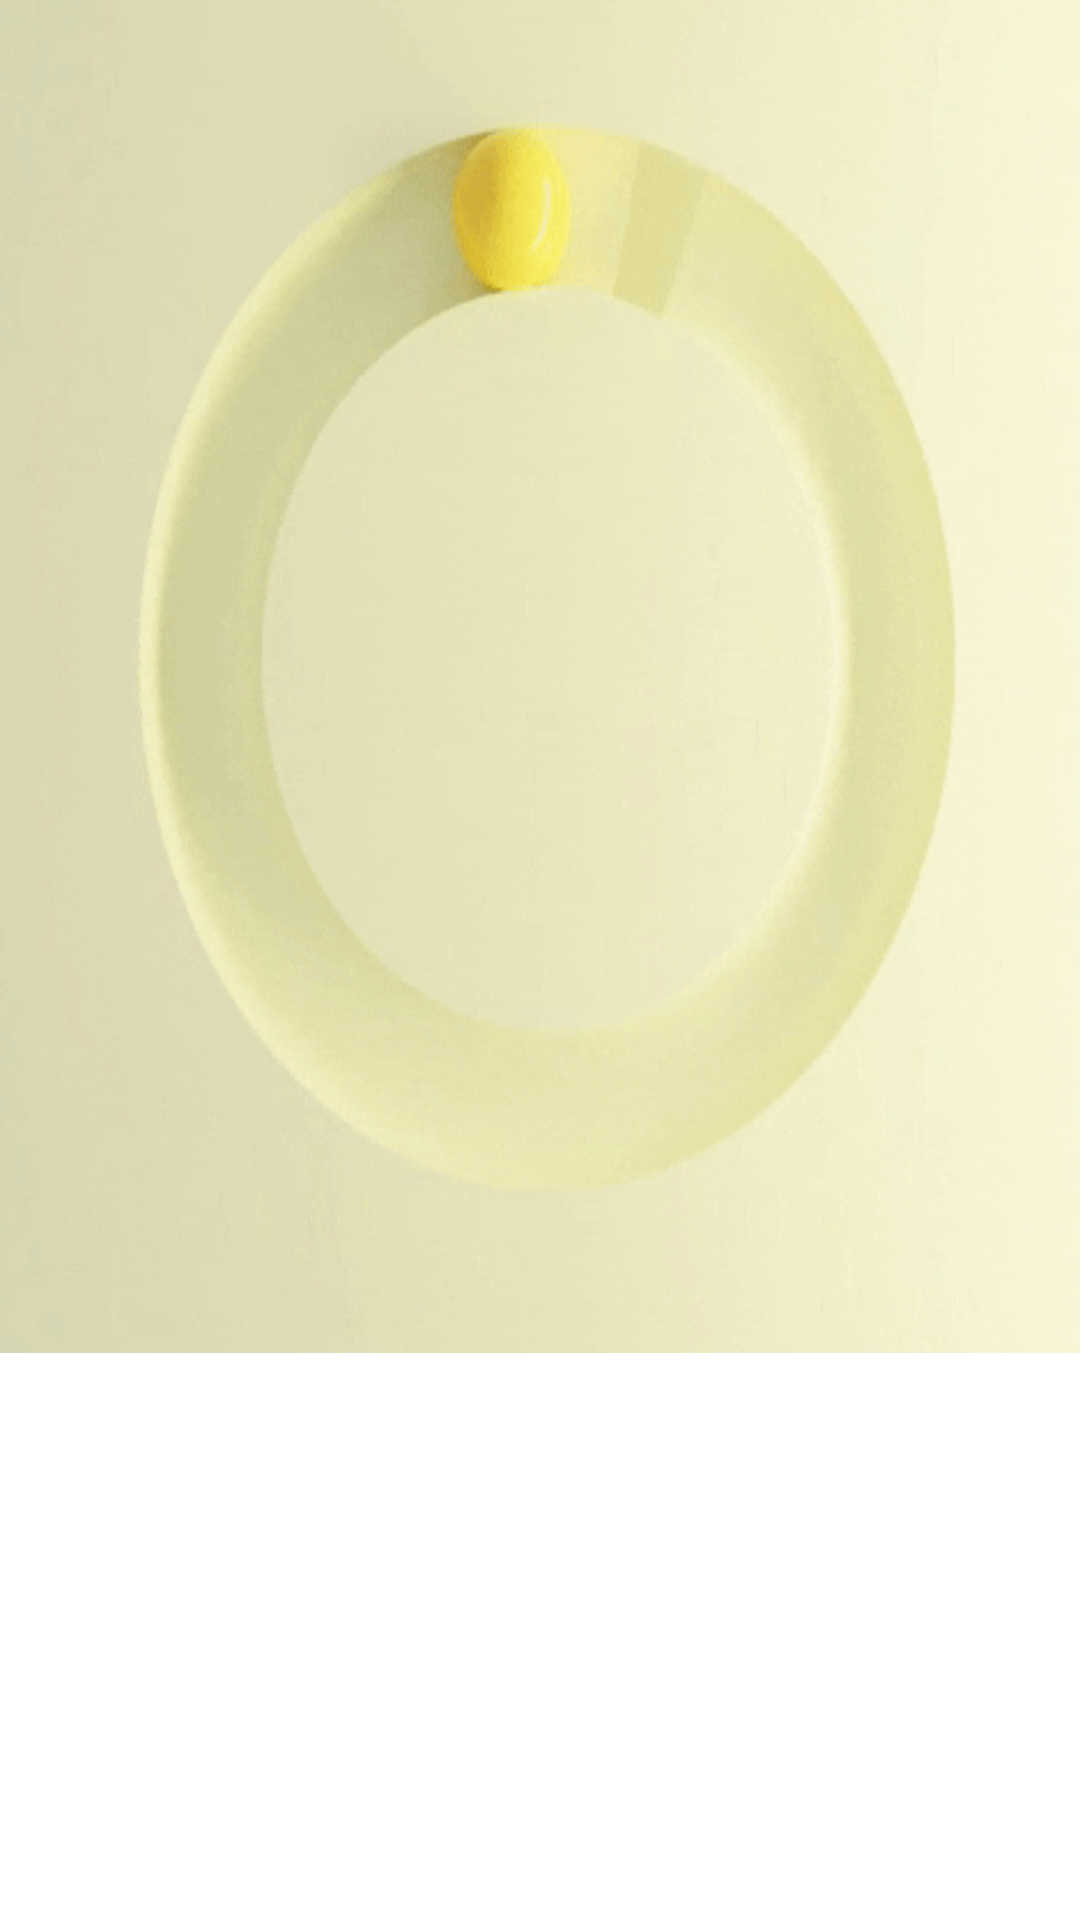

The Android layout XML behind this screen, and the referenced resources:
<!-- AndroidManifest.xml: application theme Theme.FinalProject -->
<!-- res/layout/recycler_row_posts.xml -->
<?xml version="1.0" encoding="utf-8"?>
<RelativeLayout xmlns:android="http://schemas.android.com/apk/res/android"
    xmlns:app="http://schemas.android.com/apk/res-auto"
    xmlns:tools="http://schemas.android.com/tools"
    android:layout_width="wrap_content"
    android:layout_height="wrap_content"
    >

    <ImageView
        android:id="@+id/avatar_img"
        android:layout_width="match_parent"
        android:layout_height="wrap_content"
        android:scaleType="fitXY"
        android:src="@drawable/appicon"
        tools:ignore="ContentDescription" />

    <TextView
        android:id="@+id/tx_title"
        android:layout_width="wrap_content"
        android:layout_height="wrap_content"
        android:layout_alignParentStart="true"
        android:layout_alignParentBottom="true"
        android:layout_centerVertical="true"
        android:background="@color/white"
        android:textStyle="bold"
        android:layout_marginStart="55dp"
        android:layout_marginBottom="359dp"
         />


</RelativeLayout>
<!-- resources referenced by this layout -->
<resources>
  <color name="white">#FFFFFFFF</color>
  <!-- drawable appicon: png bitmap (drawable, 176675 bytes) -->
  <style name="Theme.FinalProject" parent="Theme.MaterialComponents.Light.NoActionBar">
          
          <item name="colorPrimary">@color/Blue_Gray_900</item>
          <item name="colorPrimaryVariant">@color/Blue_Gray_900</item>
          <item name="colorOnPrimary">@color/white</item>
          <item name="android:textColorPrimary">@color/black</item>
  
          
          <item name="colorSecondary">@color/Yellow_A200</item>
          <item name="colorSecondaryVariant">@color/Yellow_A700</item>
          <item name="colorOnSecondary">@color/white</item>
          
          <item name="android:statusBarColor" tools:targetApi="l">?attr/colorPrimaryVariant</item>
          
      </style>
  <color name="Blue_Gray_900">#263238</color>
  <color name="black">#FF000000</color>
  <color name="Yellow_A200">#FFFF00</color>
  <color name="Yellow_A700">#FFD600</color>
</resources>
